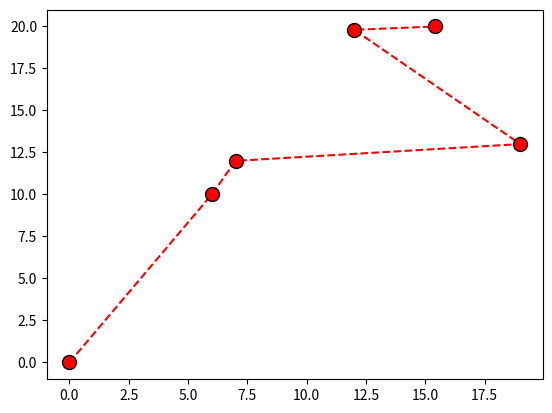

This figure's Python source:
# Learningn matplotlib Pyplot. #Lesson 1.

import matplotlib.pyplot as plt
import numpy as np

x = np.array([0,6,7,19,12,15.4]) # Posiciones en x.
y = np.array([0,10,12,13,19.8,20]) # Posiciones en y.

"""
fmt / " "

*------------------*
| Marker Reference |
*------------------*

Marker	|Description
'o'	    |  Circle	
'*'	    |  Star	
'.'	    |  Point	
','	    |  Pixel	
'x'	    |  X	
'X'	    |  X (filled)	
'+'	    |  Plus	
'P'	    |  Plus (filled)	
's'	    |  Square	
'D'	    |  Diamond	
'd'	    |  Diamond (thin)	
'p'	    |  Pentagon	
'H'	    |  Hexagon	
'h'	    |  Hexagon	
'v'	    |  Triangle Down	
'^'	    |  Triangle Up	
'<'	    |  Triangle Left	
'>'	    |  Triangle Right	
'1'	    |  Tri Down	
'2'	    |  Tri Up	
'3'	    |  Tri Left	
'4'	    |  Tri Right	
'|'	    |  Vline	
'_'	    |  Hline

*--------------*
|Line Reference|
*--------------*

Line Syntax	| Description
'-'	        | Solid line	
':'	        | Dotted line	
'--'	    | Dashed line	
'-.'	    | Dashed/dotted line

*---------------*
|Color Reference|
*---------------*

Color Syntax | Description
'r'	         |    Red	
'g'	         |    Green	
'b'	         |    Blue	
'c'	         |    Cyan	
'm'	         |    Magenta	
'y'	         |    Yellow	
'k'	         |    Black	
'w'	         |    White

"""

#Syntax, marker reference + line reference + color reference

#Example:

plt.plot(x,y,"o--r", ms = 10, mec = "k", mfc = "r") # Create grafic with the cordinates given in x2 & y2, also recive parameters to format the grafic.
plt.show() # It works for show on screen teh grafic as 'print' the python's function. But this one works with grafic.

# ms = marker size, works for marker sizes.
# mec = marker edge color, works for coloring the markers borders.
# mfc = marker face color, works for filling the markers with a color.